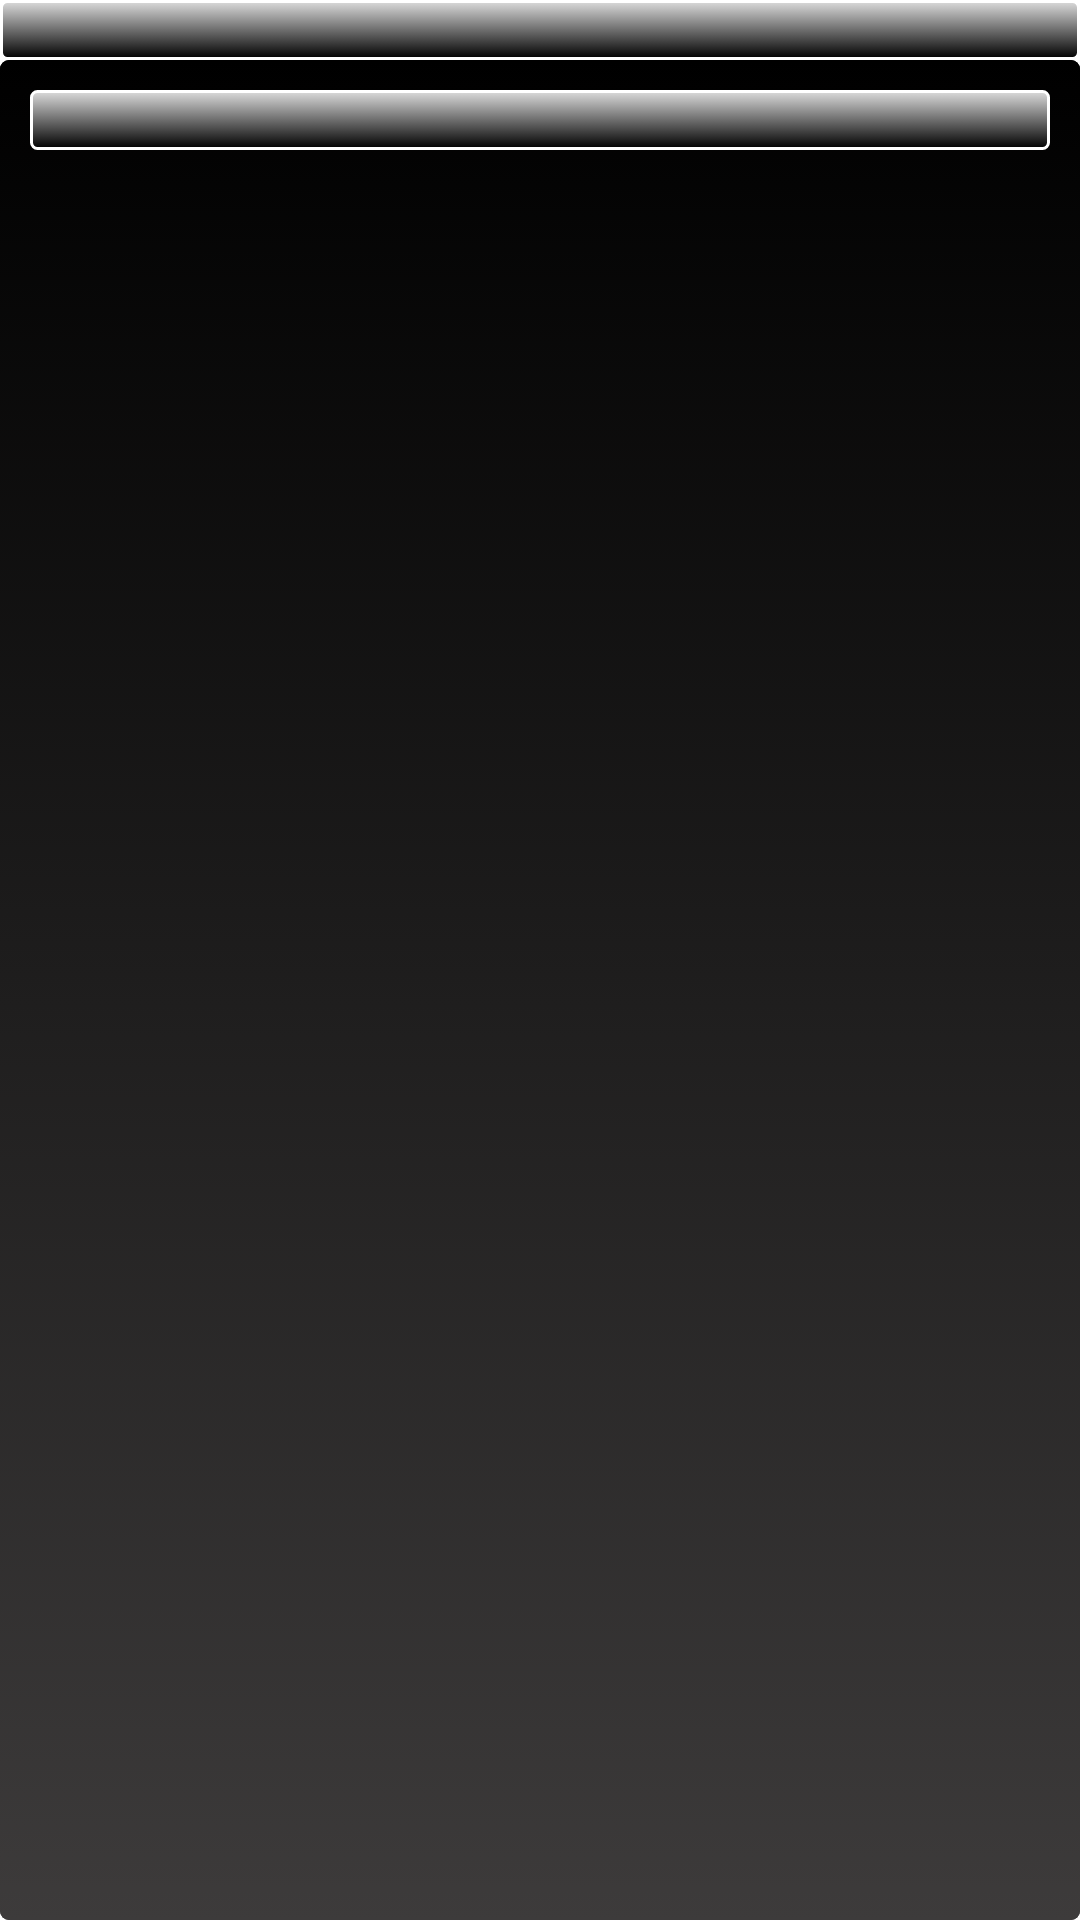

Android layout source for this screen:
<!-- AndroidManifest.xml: application theme AppTheme -->
<!-- res/layout/lyt_pestania.xml -->
<LinearLayout xmlns:android="http://schemas.android.com/apk/res/android"
    android:layout_width="match_parent"
    android:layout_height="match_parent"
    android:orientation="vertical" >

    <TabHost
        android:id="@android:id/tabhost"
        android:layout_width="match_parent"
        android:layout_height="match_parent"
         >

        <LinearLayout
            android:layout_width="match_parent"
            android:layout_height="match_parent"
            android:orientation="vertical"
             >

            <TabWidget
                android:id="@android:id/tabs"
                android:layout_width="match_parent"
                android:layout_height="wrap_content"
                android:background="@drawable/estilo_boton"
                 />

            <FrameLayout
                android:id="@android:id/tabcontent"
                android:layout_width="match_parent"
                android:layout_height="match_parent"
                 >

                <LinearLayout
                    android:id="@+id/venta"
                    android:layout_width="match_parent"
                    android:layout_height="match_parent"
                    android:orientation="vertical"
                    android:background="@drawable/estilo_fondo" >

                                       

                            <TextView
                                android:id="@+id/fecha"
                                android:layout_width="wrap_content"
                                android:layout_height="wrap_content"
                                android:text="@string/lblfecha" 
                                android:textColor="@color/celeste"
       						    android:textStyle="bold"
        				        android:textAppearance="?android:attr/textAppearanceSmall"
                                />

                            <EditText
                                android:id="@+id/txtfechalyaltaventa"                                
                                android:layout_width="match_parent"
                                android:layout_height="wrap_content"
                                android:layout_below="@id/fecha"
                                android:inputType="datetime" 
                                android:background="@drawable/estilo_texto"
       						    android:textColor="@color/blanco"
       						    >
           			            <requestFocus />   
                                </EditText>

                            <TextView
                                android:id="@+id/lvlcliente"
                                android:layout_width="wrap_content"
                                android:layout_height="wrap_content"
                                android:layout_below="@id/txtfechalyaltaventa"
                                android:text="@string/lblCliente"
                                android:textColor="@color/celeste"
     						    android:textStyle="bold"
    				            android:textAppearance="?android:attr/textAppearanceSmall"
                                 />

                            <EditText
                                android:id="@+id/txtclientelyaltaventa"
                                android:layout_width="match_parent"
                                android:layout_height="wrap_content"
                                android:layout_below="@id/lvlcliente"
                                android:inputType="text"
                                android:background="@drawable/estilo_texto"
        					    android:textColor="@color/blanco"
                                 />

                           
                            <TextView
                                android:id="@+id/lbltotal"
                                android:layout_width="wrap_content"
                                android:layout_height="wrap_content"
                                android:layout_below="@id/txtclientelyaltaventa"
                                android:text="@string/lbltotal"
                                android:textColor="@color/celeste"
        						android:textStyle="bold"
     						    android:textAppearance="?android:attr/textAppearanceSmall"
     						    />

                            <TextView
                                android:id="@+id/txtotallyaltaventa"
                                android:layout_width="wrap_content"
                                android:layout_height="wrap_content"
                                android:layout_below="@id/lbltotal"
                                android:text="@string/lbltotal"
                                android:textColor="@color/celeste"
     						    android:textStyle="bold"
     					        android:textAppearance="?android:attr/textAppearanceSmall"
                                 />

                            <Button
                                android:id="@+id/btnoklyl_Altaventa"
                                android:layout_width="wrap_content"
                                android:layout_height="wrap_content"
                                android:layout_below="@id/txtotallyaltaventa"
                                android:text="@string/lblRegistrar"
                                android:background="@drawable/estilo_boton"
    						    android:textColor="@color/blanco"
                                 />

                            <Button
                                android:id="@+id/btnCancellyl_Altaventa"
                                android:layout_width="wrap_content"
                                android:layout_height="wrap_content"
                                android:layout_below="@id/txtotallyaltaventa"
                                android:layout_toRightOf="@id/btnoklyl_Altaventa"
                                android:text="@string/lblCancelar" 
                                android:background="@drawable/estilo_boton"
       						    android:textColor="@color/blanco"
                                />
                      
                
                </LinearLayout>

                <LinearLayout
                    android:id="@+id/detalleventa"
                    android:layout_width="match_parent"
                    android:layout_height="match_parent"
                    android:orientation="vertical"
                    android:background="@drawable/estilo_fondo" >

                   <ListView android:id="@+id/lstproductoventaLylistaproductoventa" 
      				  android:layout_width="match_parent"
      				  android:layout_height="wrap_content"
      				  android:textColor="@color/celeste"
   				      android:textStyle="bold"
    			      android:textAppearance="?android:attr/textAppearanceSmall"
    			      android:background="@drawable/estilo_boton"
    				 />
                   
                </LinearLayout>
            </FrameLayout>
        </LinearLayout>
    </TabHost>

</LinearLayout>
<!-- resources referenced by this layout -->
<resources>
  <color name="blanco">#FFFFFF</color>
  <color name="celeste">#1BA9EB</color>
  <!-- drawable estilo_boton (drawable) -->
  <?xml version="1.0" encoding="utf-8"?>
  
  <selector xmlns:android="http://schemas.android.com/apk/res/android">
  
      <item android:state_pressed="true"><shape>
              <gradient android:angle="270" android:endColor="@color/grisClaro" android:startColor="@color/grisOscuro" />
  
              <stroke android:width="3dp" android:color="@color/negro" />
  
              <corners android:radius="3dp" />
  
              <padding android:bottom="10dp" android:left="10dp" android:right="10dp" android:top="10dp" />
          </shape></item>
          
      <item android:state_focused="true"><shape>
              <gradient android:angle="270" android:endColor="@color/verde_1" android:startColor="@color/verde_2" />
  
              <stroke android:width="3dp" android:color="@color/verde_1" />
  
              <corners android:radius="3dp" />
  
              <padding android:bottom="10dp" android:left="10dp" android:right="10dp" android:top="10dp" />
          </shape></item>
          
      <item><shape>
              <gradient android:angle="270" android:endColor="@color/negro" android:startColor="@color/grisClaro" />
  
              <stroke android:width="1dp" android:color="@color/blanco" />
  
              <corners android:radius="2dp" />
  
              <padding android:bottom="5dp" android:left="5dp" android:right="5dp" android:top="5dp" />
          </shape></item>
  
  </selector>
  <!-- drawable estilo_fondo (drawable) -->
  <?xml version="1.0" encoding="utf-8"?>
  
  <selector xmlns:android="http://schemas.android.com/apk/res/android">
  
       <item><shape>
              <gradient android:angle="270" android:endColor="@color/grisOscuro" android:startColor="@color/negro" />
  
              
  
              <corners android:radius="3dp" />
  
              <padding android:bottom="10dp" android:left="10dp" android:right="10dp" android:top="10dp" />
          </shape></item>
  
  </selector>
  <string name="lblCancelar">Cancelar</string>
  <string name="lblCliente">Cliente</string>
  <string name="lblRegistrar">Registrar</string>
  <string name="lblfecha">Fecha</string>
  <string name="lbltotal">Total</string>
  <style name="AppTheme" parent="AppBaseTheme">
          
      </style>
  <color name="grisClaro">#DBDBDB</color>
  <color name="grisOscuro">#3D3B3B</color>
  <color name="negro">#000000</color>
  <color name="verde_1">#2AFF00</color>
  <color name="verde_2">#2A9700</color>
  <style name="AppBaseTheme" parent="android:Theme.Light">
          
      </style>
</resources>
